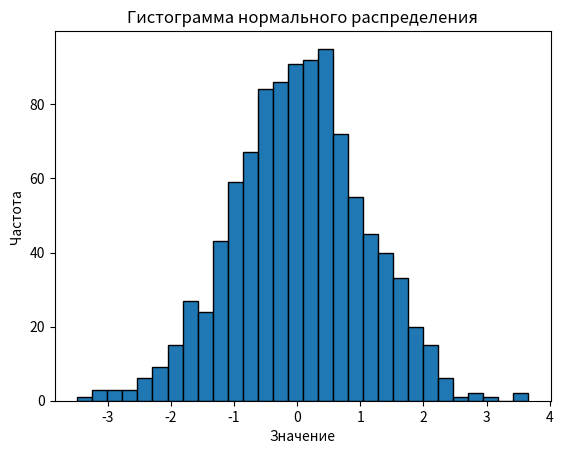

Here is the Python script that generated this plot:
import numpy as np
import matplotlib.pyplot as plt

# Шаг 1: параметры распределения
mean = 0        # среднее значение
std_dev = 1     # стандартное отклонение
num_samples = 1000  # сколько чисел сгенерировать

# Шаг 2: генерация случайных данных
data = np.random.normal(mean, std_dev, num_samples)

# Шаг 3: создаём гистограмму
plt.hist(data, bins=30, edgecolor='black')  # 30 «столбиков»

# Шаг 4: оформляем график
plt.title("Гистограмма нормального распределения")
plt.xlabel("Значение")
plt.ylabel("Частота")

# Шаг 5: сохраняем график в файл
plt.savefig("normal_histogram.png")
print("✅ Гистограмма сохранена как 'normal_histogram.png'")
